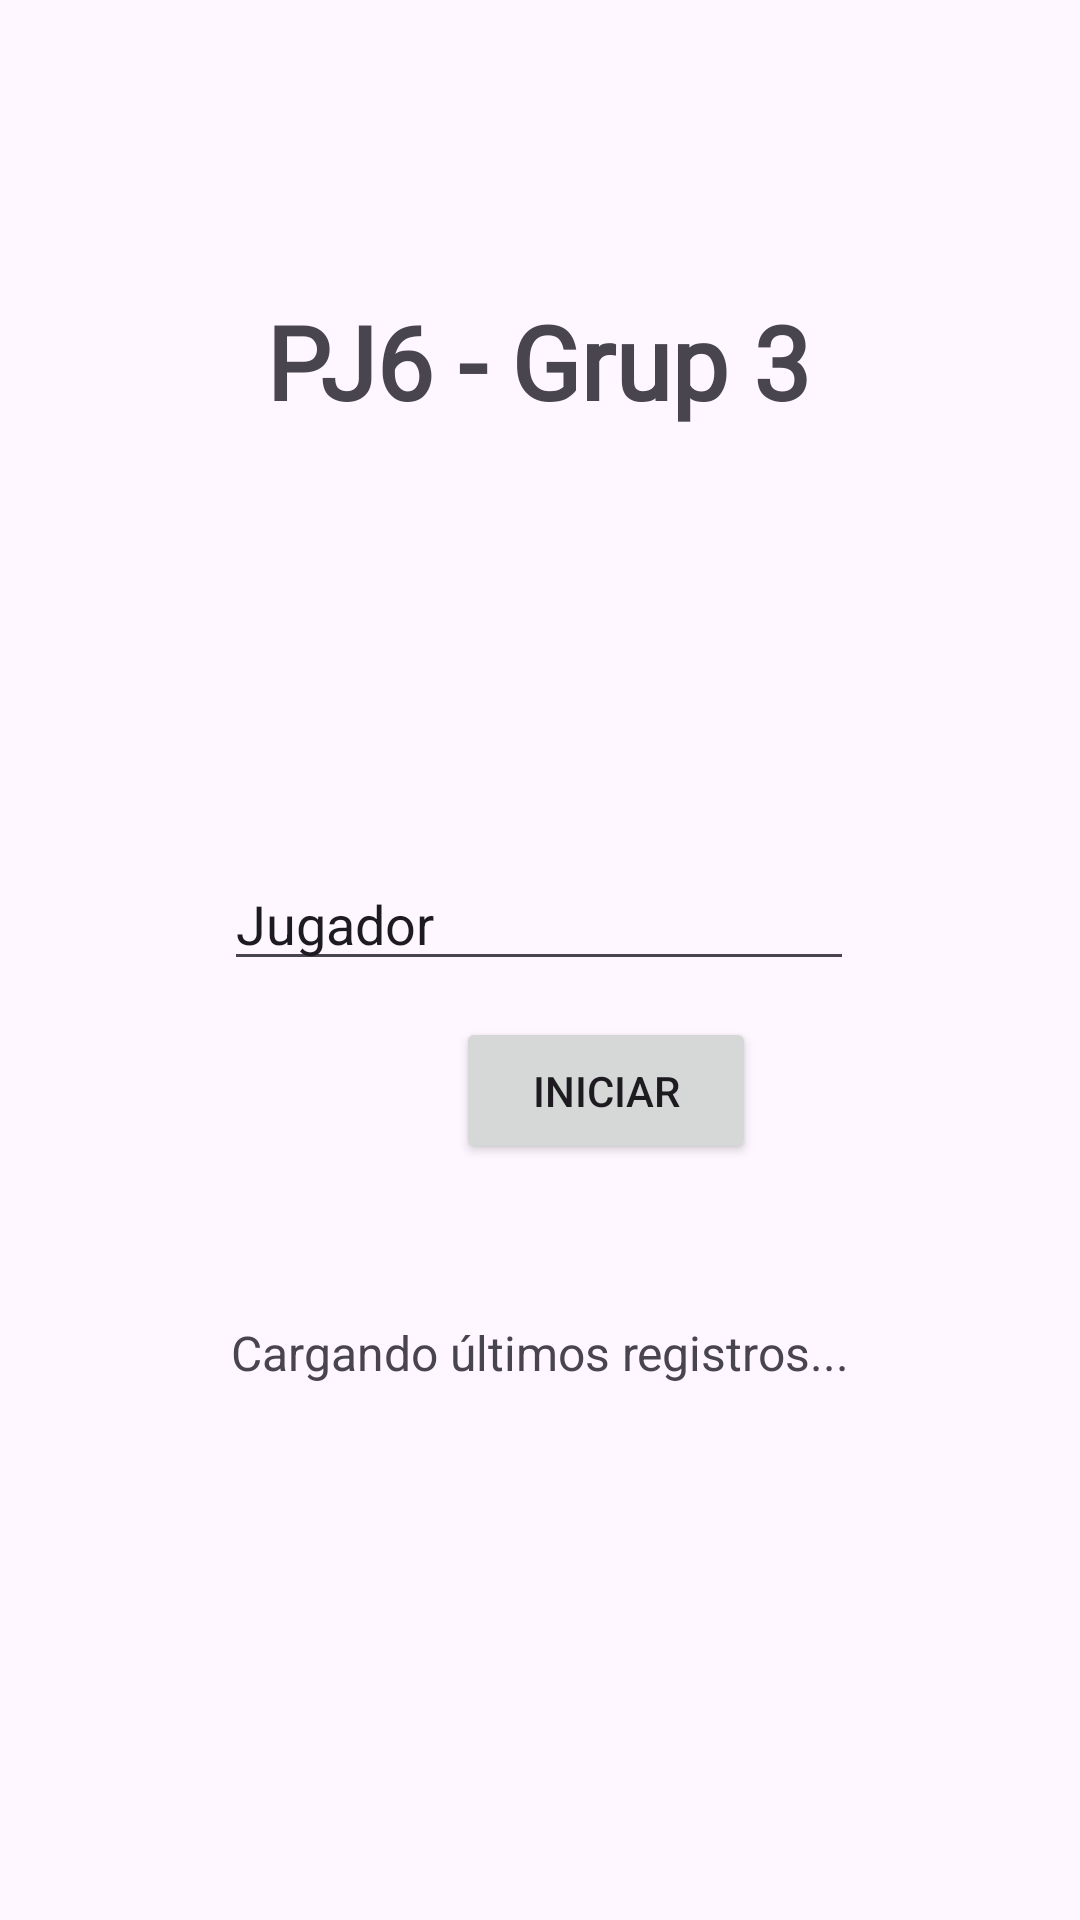

Write the Android layout XML for this screen, with the resource values it uses.
<!-- AndroidManifest.xml: application theme Theme.PJ62 -->
<!-- res/layout/menu_inicio.xml -->
<?xml version="1.0" encoding="utf-8"?>
<androidx.constraintlayout.widget.ConstraintLayout xmlns:android="http://schemas.android.com/apk/res/android"
    xmlns:app="http://schemas.android.com/apk/res-auto"
    xmlns:tools="http://schemas.android.com/tools"
    android:id="@+id/main"
    android:layout_width="match_parent"
    android:layout_height="match_parent"
    tools:context=".MenuInicio">

    <TextView
        android:id="@+id/tituloInicio"
        android:layout_width="wrap_content"
        android:layout_height="wrap_content"
        android:fontFamily="@font/agbalumo"
        android:text="PJ6 - Grup 3"
        android:textAlignment="center"
        android:textSize="34sp"
        android:textStyle="bold"
        app:layout_constraintBottom_toBottomOf="parent"
        app:layout_constraintEnd_toEndOf="parent"
        app:layout_constraintHorizontal_bias="0.497"
        app:layout_constraintStart_toStartOf="parent"
        app:layout_constraintTop_toTopOf="parent"
        app:layout_constraintVertical_bias="0.164" />

    <Button
        android:id="@+id/btnInicio"
        android:layout_width="100dp"
        android:layout_height="49dp"
        android:layout_marginStart="152dp"
        android:layout_marginTop="196dp"
        android:onClick="iniciarJuego"
        android:text="Iniciar"
        app:layout_constraintStart_toStartOf="parent"
        app:layout_constraintTop_toBottomOf="@+id/tituloInicio" />

    <EditText
        android:id="@+id/etNombre"
        android:layout_width="wrap_content"
        android:layout_height="wrap_content"
        android:layout_marginBottom="12dp"
        android:ems="10"
        android:hint="Tu nombre"
        android:inputType="text"
        android:text="Jugador"
        app:layout_constraintBottom_toTopOf="@+id/btnInicio"
        app:layout_constraintEnd_toEndOf="parent"
        app:layout_constraintHorizontal_bias="0.497"
        app:layout_constraintStart_toStartOf="parent" />

    <TextView
        android:id="@+id/tvRanking"
        android:layout_width="wrap_content"
        android:layout_height="wrap_content"
        android:layout_marginTop="32dp"
        android:padding="20dp"
        android:text="Cargando últimos registros..."
        android:textSize="16sp"
        app:layout_constraintEnd_toEndOf="parent"
        app:layout_constraintStart_toStartOf="parent"
        app:layout_constraintTop_toBottomOf="@+id/btnInicio" />

</androidx.constraintlayout.widget.ConstraintLayout>
<!-- resources referenced by this layout -->
<resources>
  <style name="Theme.PJ62" parent="Base.Theme.PJ62" />
  <style name="Base.Theme.PJ62" parent="Theme.Material3.DayNight.NoActionBar">
          
          
          <item name="colorContorno">#000</item>
      </style>
</resources>
